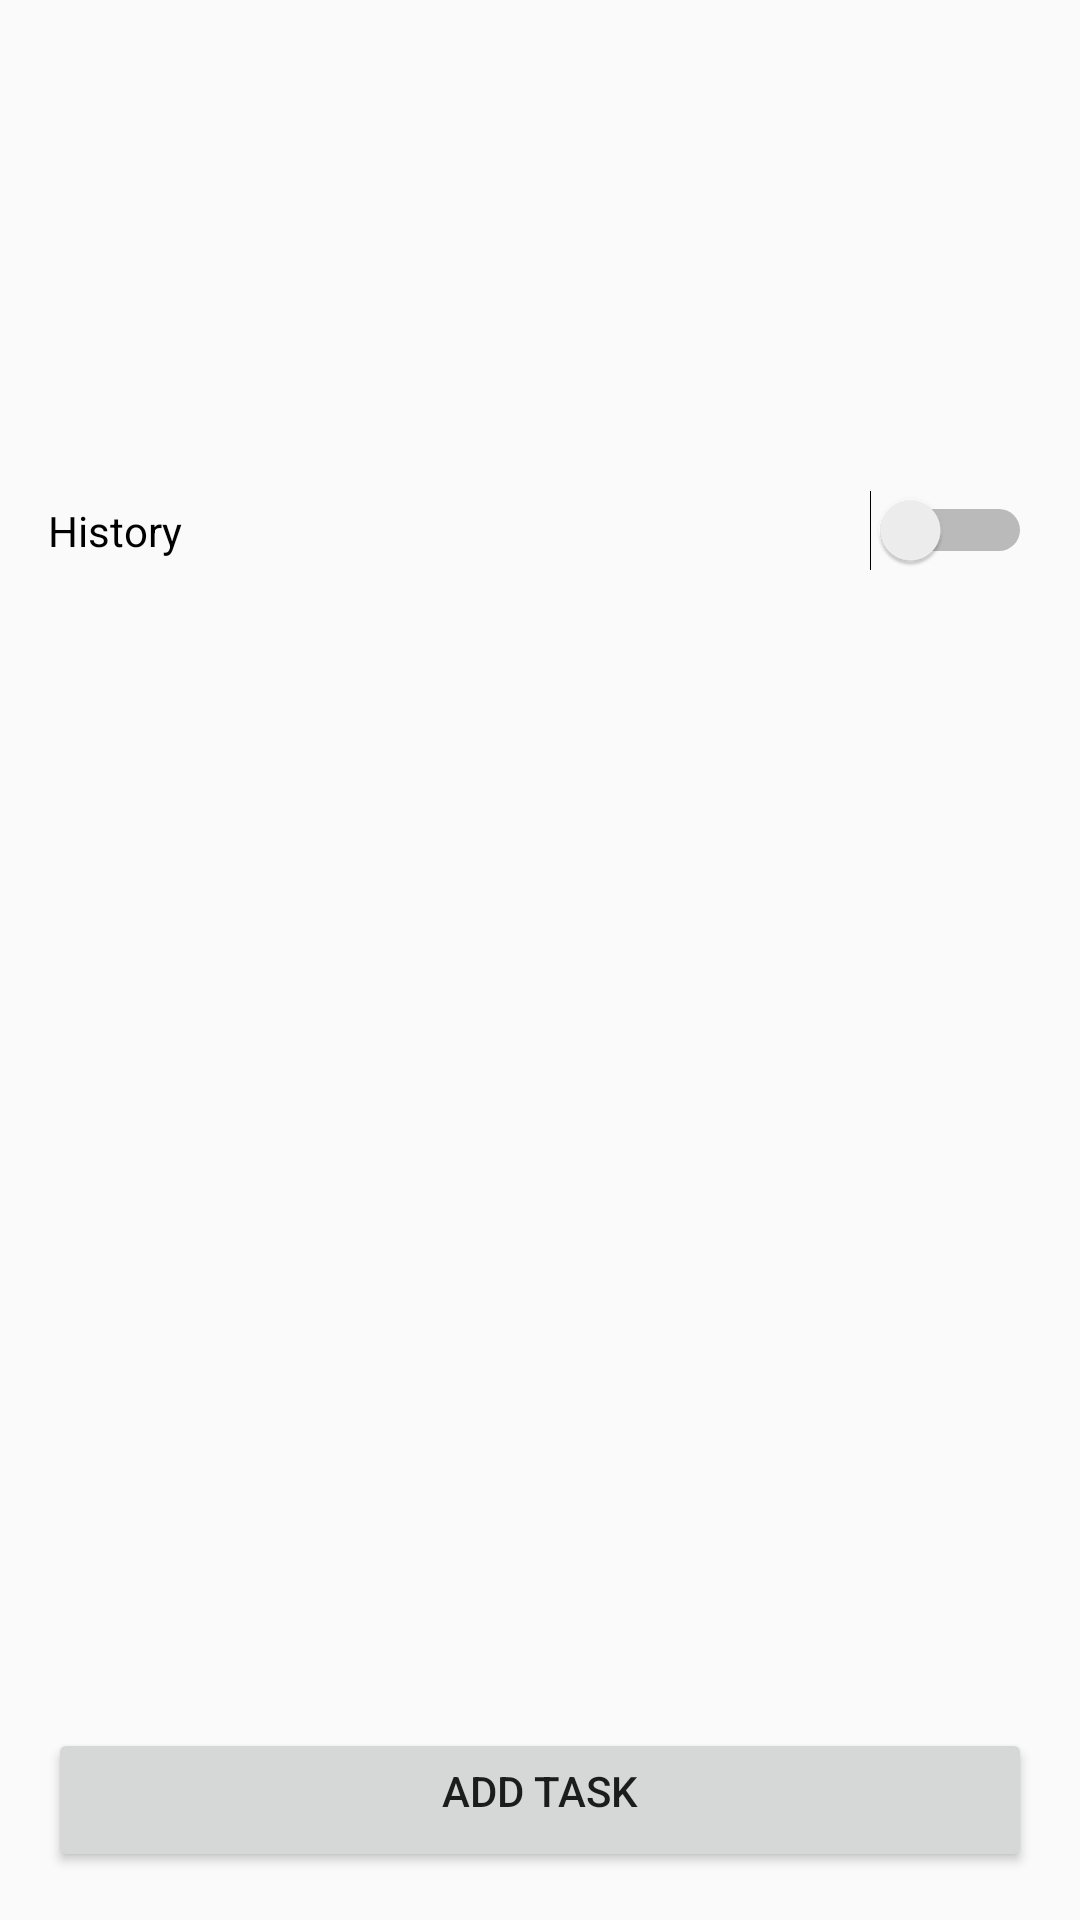

The Android layout XML behind this screen, and the referenced resources:
<!-- AndroidManifest.xml: application theme Theme.AppCompat.Light.DarkActionBar -->
<!-- res/layout/activity_dashboard.xml -->
<androidx.constraintlayout.widget.ConstraintLayout xmlns:android="http://schemas.android.com/apk/res/android"
    android:layout_width="match_parent"
    android:layout_height="match_parent"
    xmlns:app="http://schemas.android.com/apk/res-auto"
    android:padding="16dp">

    <TextView
        android:id="@+id/usernameTextView"
        android:layout_width="wrap_content"
        android:layout_height="wrap_content"
        android:textSize="24sp"
        android:paddingBottom="16dp"
        app:layout_constraintTop_toTopOf="parent"
        app:layout_constraintStart_toStartOf="parent"
        app:layout_constraintEnd_toEndOf="parent"/>

    <ImageView
        android:id="@+id/logoImageView"
        android:layout_width="wrap_content"
        android:layout_height="99dp"
        android:paddingBottom="32dp"
        android:src="@drawable/app_logo"
        app:layout_constraintTop_toBottomOf="@id/usernameTextView"
        app:layout_constraintStart_toStartOf="parent"
        app:layout_constraintEnd_toEndOf="parent"/>

    <Switch
        android:id="@+id/history_switch"
        android:layout_width="0dp"
        android:layout_height="wrap_content"
        android:text="@string/history"
        app:layout_constraintTop_toBottomOf="@id/logoImageView"
        app:layout_constraintStart_toStartOf="parent"
        app:layout_constraintEnd_toEndOf="parent"/>

    <ScrollView
        android:layout_width="0dp"
        android:layout_height="0dp"
        app:layout_constraintTop_toBottomOf="@id/history_switch"
        app:layout_constraintStart_toStartOf="parent"
        app:layout_constraintEnd_toEndOf="parent"
        app:layout_constraintBottom_toTopOf="@id/task_button">

        <LinearLayout
            android:id="@+id/taskContainer"
            android:layout_width="match_parent"
            android:layout_height="wrap_content"
            android:orientation="vertical">
        </LinearLayout>

    </ScrollView>
    <Button
        android:id="@+id/task_button"
        android:layout_width="0dp"
        android:layout_height="wrap_content"
        android:paddingBottom="16dp"
        android:text="@string/add_task"
        app:layout_constraintBottom_toBottomOf="parent"
        app:layout_constraintStart_toStartOf="parent"
        app:layout_constraintEnd_toEndOf="parent"/>

</androidx.constraintlayout.widget.ConstraintLayout>
<!-- resources referenced by this layout -->
<resources>
  <string name="add_task">Add Task</string>
  <string name="history">History</string>
</resources>
